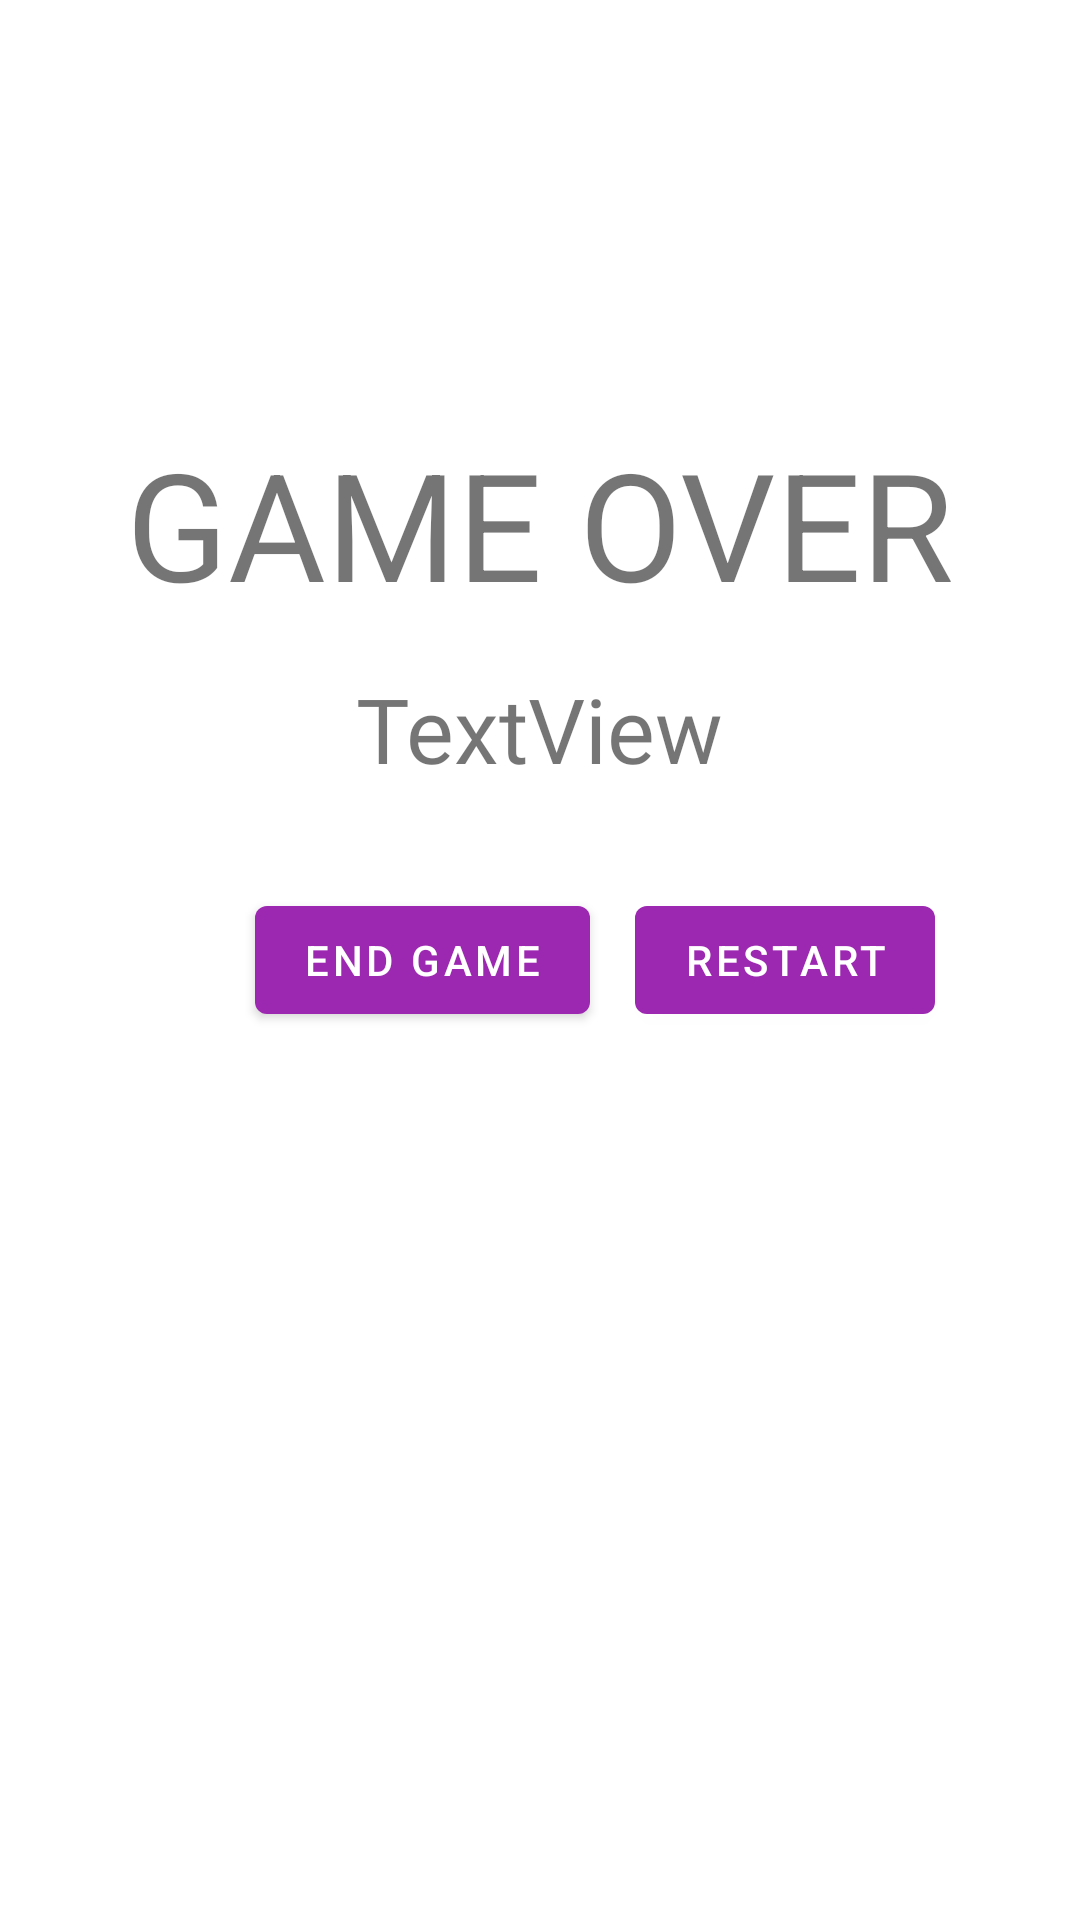

Produce the Android XML layout that renders to this screen, including the resource entries it uses.
<!-- AndroidManifest.xml: application theme Theme.MoterSkillGame -->
<!-- res/layout/end_game_screen.xml -->
<?xml version="1.0" encoding="utf-8"?>
<RelativeLayout xmlns:android="http://schemas.android.com/apk/res/android"
    android:orientation="vertical" android:layout_width="match_parent"
    android:layout_height="match_parent">

    <Button
        android:id="@+id/EndGameBTN"
        android:layout_width="wrap_content"
        android:layout_height="wrap_content"
        android:layout_alignParentStart="true"
        android:layout_centerVertical="true"
        android:layout_marginStart="85dp"
        android:layout_marginTop="15dp"
        android:layout_marginEnd="15dp"
        android:layout_marginBottom="15dp"
        android:text="End Game" />

    <Button
        android:id="@+id/RestartGameBTN"
        android:layout_width="wrap_content"
        android:layout_height="wrap_content"
        android:layout_alignTop="@+id/EndGameBTN"
        android:layout_toEndOf="@+id/EndGameBTN"
        android:text="Restart" />

    <TextView
        android:id="@+id/GameOverTXTView"
        android:layout_width="wrap_content"
        android:layout_height="wrap_content"
        android:textSize="50sp"
        android:layout_alignParentTop="true"
        android:layout_centerHorizontal="true"
        android:layout_marginTop="141dp"
        android:text="GAME OVER" />

    <TextView
        android:id="@+id/ScoreTXTView"
        android:layout_width="wrap_content"
        android:layout_height="wrap_content"
        android:layout_centerHorizontal="true"
        android:textSize="30sp"
        android:fontFamily="@font/drawing_font"
        android:textAlignment="center"
        android:layout_marginTop="15dp"
        android:layout_below="@+id/GameOverTXTView"
        android:text="TextView" />
</RelativeLayout>
<!-- resources referenced by this layout -->
<resources>
  <style name="Theme.MoterSkillGame" parent="Theme.MaterialComponents.DayNight.DarkActionBar">
          
          <item name="colorPrimary">@color/purple_500</item>
          <item name="colorPrimaryVariant">@color/purple_700</item>
          <item name="colorOnPrimary">@color/white</item>
          
          <item name="colorSecondary">@color/teal_200</item>
          <item name="colorSecondaryVariant">@color/teal_700</item>
          <item name="colorOnSecondary">@color/black</item>
          
          <item name="android:statusBarColor" tools:targetApi="l">?attr/colorPrimaryVariant</item>
          
      </style>
  <color name="purple_500">#9C27B0</color>
  <color name="purple_700">#7B1FA2</color>
  <color name="white">#FFFFFF</color>
  <color name="teal_200">#80CBC4</color>
  <color name="teal_700">#00796B</color>
  <color name="black">#000000</color>
</resources>
